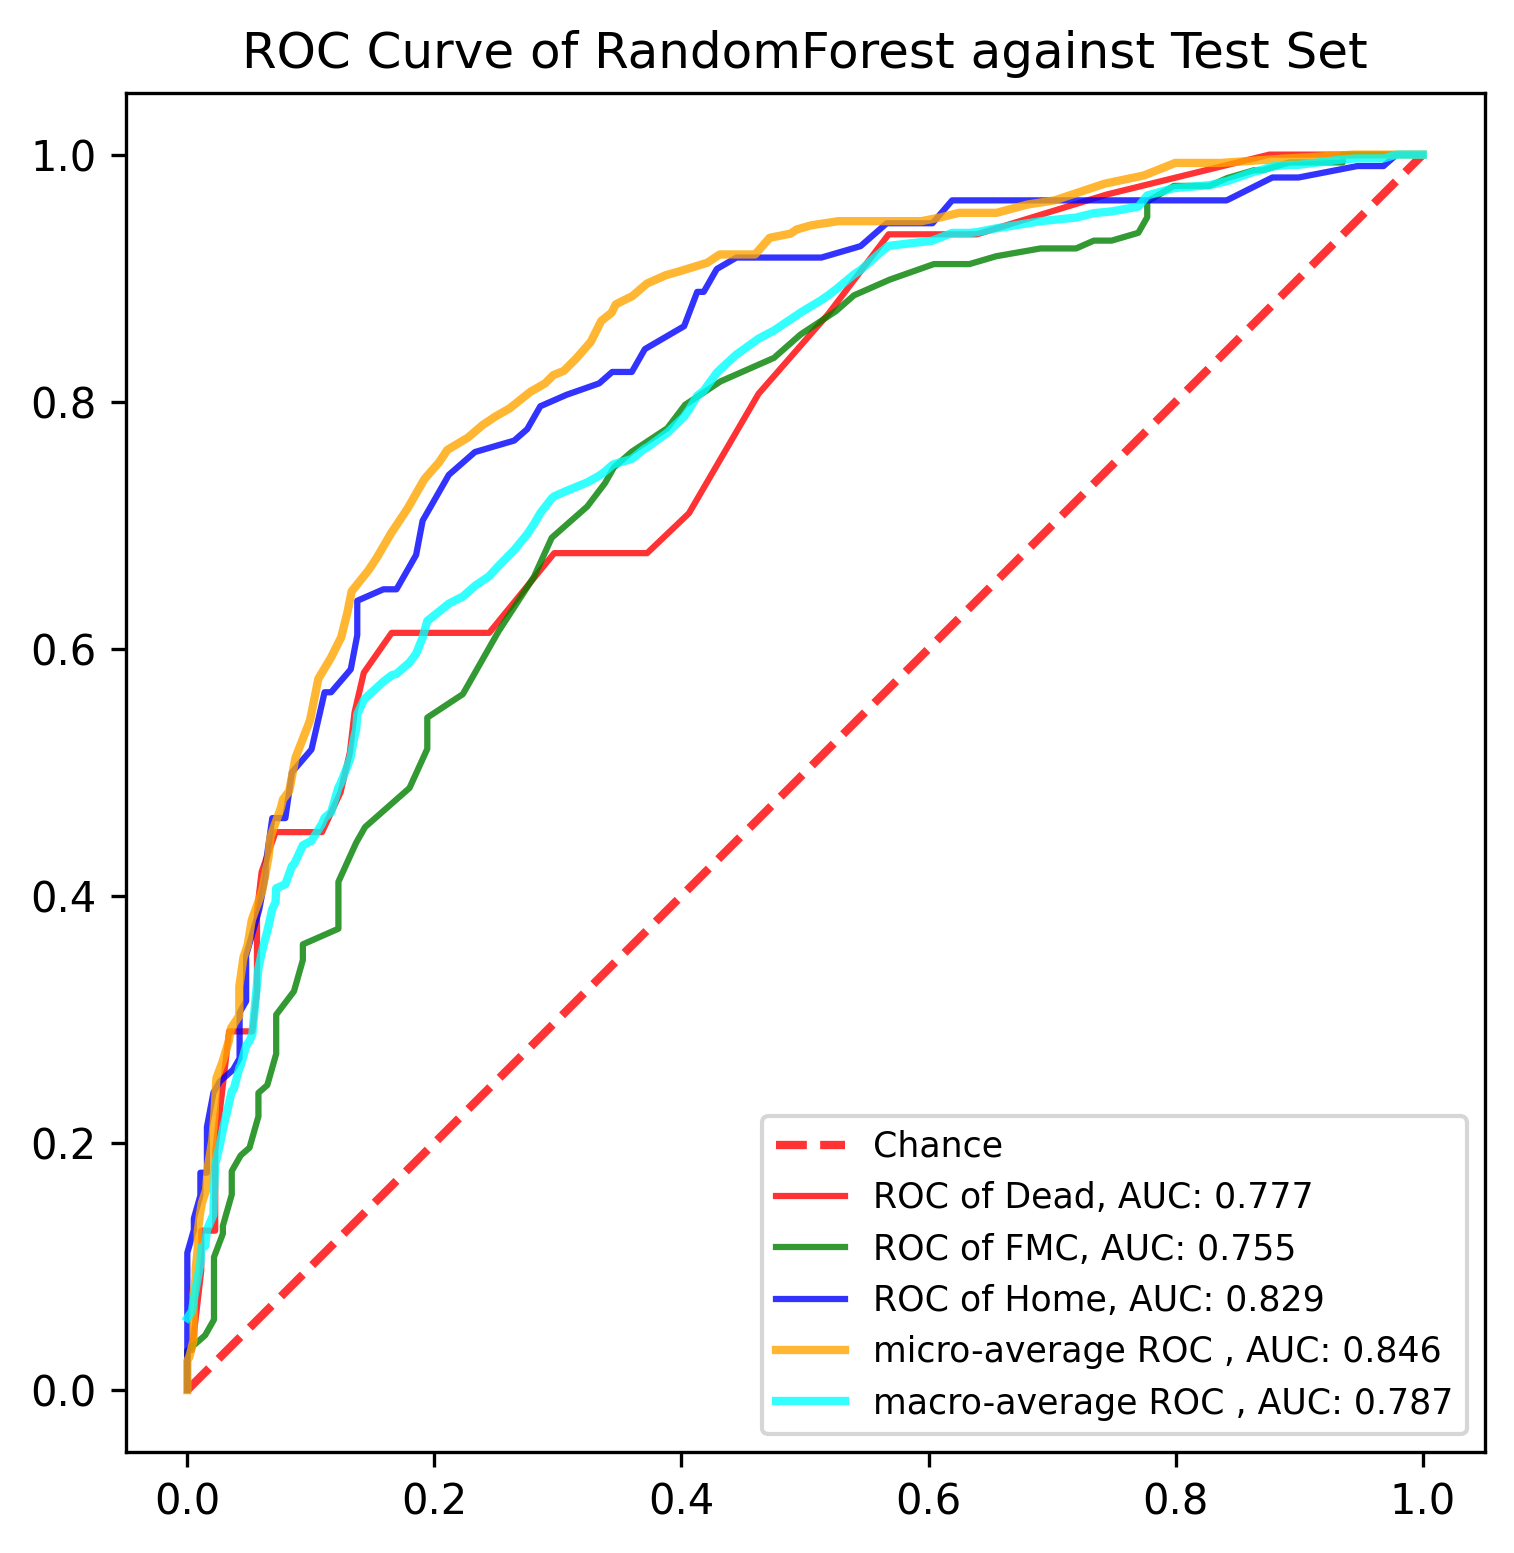

The table this chart was drawn from, first rows:
, y_true, y_proba_0, y_proba_1, y_proba_2, fpr_0, fpr_1, fpr_2, tpr_0, tpr_1, tpr_2, threshold_0, threshold_1, threshold_2, fpr_micro, tpr_micro, fpr_macro, tpr_macro
0, 1, 0.05, 0.82, 0.13, 0.0, 0.0, 0.0, 0.0, 0.0, 0.0, 1.7, 1.93, 1.88, 0.0, 0.0, 0.0, 0.05834
1, 0, 0.37, 0.58, 0.05, 0.0, 0.0, 0.0, 0.03226, 0.006329, 0.01852, 0.7, 0.93, 0.88, 0.0, 0.003367, 0.003759, 0.06383
2, 0, 0.06, 0.48, 0.46, 0.003759, 0.0, 0.0, 0.03226, 0.03165, 0.03704, 0.59, 0.88, 0.83, 0.0, 0.01347, 0.005291, 0.07353
3, 0, 0.28, 0.66, 0.06, 0.01128, 0.01439, 0.0, 0.09677, 0.0443, 0.05556, 0.5, 0.85, 0.82, 0.0, 0.02357, 0.01058, 0.1026
4, 0, 0.07, 0.48, 0.45, 0.01128, 0.02158, 0.0, 0.129, 0.05696, 0.08333, 0.48, 0.84, 0.79, 0.001684, 0.02694, 0.01128, 0.1155
5, 1, 0.01, 0.67, 0.32, 0.02256, 0.02158, 0.0, 0.129, 0.08861, 0.1111, 0.43, 0.83, 0.78, 0.005051, 0.0404, 0.01439, 0.1164
6, 1, 0.0, 0.52, 0.48, 0.02256, 0.02158, 0.005291, 0.1935, 0.1076, 0.1296, 0.37, 0.82, 0.77, 0.005051, 0.06061, 0.01587, 0.1296
7, 1, 0.06, 0.33, 0.61, 0.03383, 0.02878, 0.005291, 0.2903, 0.1266, 0.1389, 0.34, 0.81, 0.76, 0.005051, 0.07744, 0.02116, 0.142
8, 1, 0.09, 0.83, 0.08, 0.03759, 0.02878, 0.01058, 0.2903, 0.1329, 0.1574, 0.33, 0.8, 0.75, 0.006734, 0.09091, 0.02158, 0.1594
9, 1, 0.02, 0.71, 0.27, 0.04887, 0.03597, 0.01058, 0.2903, 0.1582, 0.1759, 0.31, 0.79, 0.74, 0.006734, 0.09764, 0.02256, 0.1823
10, 1, 0.04, 0.35, 0.61, 0.05263, 0.03597, 0.01587, 0.2903, 0.1646, 0.1759, 0.3, 0.78, 0.73, 0.008418, 0.1145, 0.02646, 0.1992
11, 1, 0.02, 0.54, 0.44, 0.05639, 0.03597, 0.01587, 0.3226, 0.1772, 0.213, 0.28, 0.77, 0.71, 0.008418, 0.1279, 0.02878, 0.2106
12, 1, 0.08, 0.84, 0.08, 0.05639, 0.04317, 0.02116, 0.3871, 0.1899, 0.2407, 0.27, 0.76, 0.7, 0.0101, 0.1414, 0.03383, 0.2325
13, 1, 0.09, 0.61, 0.3, 0.06015, 0.05036, 0.02646, 0.4194, 0.1962, 0.25, 0.26, 0.75, 0.69, 0.01178, 0.1515, 0.03597, 0.242
14, 1, 0.04, 0.58, 0.38, 0.07143, 0.05755, 0.03704, 0.4516, 0.2215, 0.2593, 0.25, 0.74, 0.68, 0.01515, 0.1616, 0.03704, 0.2429
15, 1, 0.35, 0.57, 0.08, 0.08647, 0.05755, 0.04233, 0.4516, 0.2405, 0.2685, 0.24, 0.73, 0.67, 0.01684, 0.1818, 0.03759, 0.2435
16, 2, 0.13, 0.54, 0.33, 0.109, 0.06475, 0.04233, 0.4516, 0.2468, 0.287, 0.21, 0.72, 0.65, 0.0202, 0.202, 0.04233, 0.2614
17, 0, 0.05, 0.64, 0.31, 0.1241, 0.07194, 0.04233, 0.4839, 0.2722, 0.3056, 0.2, 0.71, 0.64, 0.02189, 0.2222, 0.04317, 0.2624
18, 2, 0.06, 0.52, 0.42, 0.1316, 0.07194, 0.04762, 0.5161, 0.3038, 0.3148, 0.19, 0.7, 0.63, 0.02357, 0.2525, 0.04762, 0.2787
19, 1, 0.12, 0.66, 0.22, 0.1353, 0.08633, 0.04762, 0.5484, 0.3228, 0.3519, 0.18, 0.69, 0.62, 0.02862, 0.266, 0.04887, 0.2805
20, 1, 0.03, 0.53, 0.44, 0.1429, 0.09353, 0.0582, 0.5806, 0.3481, 0.3889, 0.17, 0.68, 0.61, 0.03367, 0.2828, 0.05036, 0.2827
21, 2, 0.25, 0.46, 0.29, 0.1654, 0.09353, 0.06349, 0.6129, 0.3608, 0.4167, 0.16, 0.67, 0.6, 0.03535, 0.2929, 0.05263, 0.288
22, 0, 0.06, 0.75, 0.19, 0.1767, 0.1223, 0.06349, 0.6129, 0.3734, 0.4259, 0.15, 0.66, 0.59, 0.04209, 0.303, 0.05639, 0.329
23, 1, 0.12, 0.5, 0.38, 0.1955, 0.1223, 0.06878, 0.6129, 0.4114, 0.463, 0.14, 0.65, 0.58, 0.04209, 0.3266, 0.05755, 0.3414
24, 1, 0.01, 0.32, 0.67, 0.218, 0.1367, 0.07937, 0.6129, 0.443, 0.463, 0.13, 0.64, 0.56, 0.04545, 0.3502, 0.0582, 0.3442
25, 1, 0.18, 0.43, 0.39, 0.2444, 0.1439, 0.08466, 0.6129, 0.4557, 0.5, 0.12, 0.63, 0.55, 0.04882, 0.3603, 0.06015, 0.3538
26, 2, 0.01, 0.79, 0.2, 0.297, 0.1583, 0.1005, 0.6774, 0.4684, 0.5185, 0.1, 0.62, 0.54, 0.05219, 0.3805, 0.06349, 0.3669
27, 1, 0.04, 0.68, 0.28, 0.3421, 0.1799, 0.1111, 0.6774, 0.4873, 0.5648, 0.09, 0.61, 0.53, 0.06061, 0.404, 0.06475, 0.3714
28, 1, 0.04, 0.81, 0.15, 0.3722, 0.1942, 0.1164, 0.6774, 0.519, 0.5648, 0.08, 0.6, 0.52, 0.06566, 0.431, 0.06878, 0.3893
29, 1, 0.08, 0.44, 0.48, 0.406, 0.1942, 0.1323, 0.7097, 0.5443, 0.5833, 0.07, 0.59, 0.51, 0.06734, 0.4478, 0.07143, 0.395
30, 1, 0.11, 0.73, 0.16, 0.4624, 0.223, 0.1376, 0.8065, 0.5633, 0.6111, 0.06, 0.58, 0.5, 0.07576, 0.4714, 0.07194, 0.4061
31, 1, 0.01, 0.93, 0.06, 0.5188, 0.2374, 0.1376, 0.871, 0.5886, 0.6389, 0.05, 0.56, 0.49, 0.07744, 0.4781, 0.07937, 0.4094
32, 1, 0.03, 0.69, 0.28, 0.5677, 0.2518, 0.1587, 0.9355, 0.6139, 0.6481, 0.04, 0.55, 0.48, 0.08249, 0.4848, 0.08466, 0.4241
33, 1, 0.14, 0.47, 0.39, 0.6391, 0.2806, 0.1693, 0.9355, 0.6582, 0.6481, 0.03, 0.54, 0.47, 0.08754, 0.5118, 0.08633, 0.4255
34, 0, 0.37, 0.39, 0.24, 0.7444, 0.295, 0.1852, 0.9677, 0.6899, 0.6759, 0.02, 0.53, 0.46, 0.09933, 0.5421, 0.08647, 0.4257
35, 0, 0.04, 0.36, 0.6, 0.8759, 0.3237, 0.1905, 1.0, 0.7152, 0.7037, 0.01, 0.52, 0.45, 0.1061, 0.5758, 0.09353, 0.4409
36, 1, 0.01, 0.83, 0.16, 1.0, 0.3381, 0.2116, 1.0, 0.7342, 0.7407, 0.0, 0.51, 0.44, 0.1162, 0.5926, 0.1005, 0.4447
37, 1, 0.16, 0.79, 0.05, , 0.3453, 0.2328, , 0.7468, 0.7593, , 0.5, 0.42, 0.1246, 0.6094, 0.109, 0.4583
38, 2, 0.0, 0.34, 0.66, , 0.3597, 0.2646, , 0.7595, 0.7685, , 0.49, 0.41, 0.1296, 0.6296, 0.1111, 0.4631
39, 1, 0.1, 0.83, 0.07, , 0.3885, 0.2751, , 0.7785, 0.7778, , 0.48, 0.4, 0.133, 0.6465, 0.1164, 0.4677
40, 1, 0.1, 0.54, 0.36, , 0.4029, 0.2857, , 0.7975, 0.7963, , 0.47, 0.39, 0.1465, 0.6633, 0.1223, 0.4877
41, 0, 0.18, 0.51, 0.31, , 0.4317, 0.3069, , 0.8165, 0.8056, , 0.46, 0.38, 0.1532, 0.6734, 0.1241, 0.491
42, 2, 0.0, 0.42, 0.58, , 0.4748, 0.3333, , 0.8354, 0.8148, , 0.45, 0.37, 0.165, 0.6936, 0.1316, 0.5101
43, 0, 0.11, 0.61, 0.28, , 0.4964, 0.3439, , 0.8544, 0.8241, , 0.44, 0.36, 0.1785, 0.7138, 0.1323, 0.5129
44, 2, 0.0, 0.22, 0.78, , 0.5252, 0.3492, , 0.8734, 0.8241, , 0.43, 0.35, 0.1919, 0.7374, 0.1353, 0.5293
45, 2, 0.01, 0.46, 0.53, , 0.5396, 0.3598, , 0.8861, 0.8241, , 0.42, 0.34, 0.2037, 0.7508, 0.1367, 0.5346
46, 1, 0.12, 0.65, 0.23, , 0.5683, 0.3704, , 0.8987, 0.8426, , 0.41, 0.33, 0.2104, 0.7609, 0.1376, 0.5471
47, 2, 0.02, 0.54, 0.44, , 0.6043, 0.4021, , 0.9114, 0.8611, , 0.4, 0.32, 0.2273, 0.771, 0.1429, 0.5586
48, 1, 0.22, 0.52, 0.26, , 0.6331, 0.4127, , 0.9114, 0.8889, , 0.39, 0.31, 0.2391, 0.7811, 0.1439, 0.5598
49, 2, 0.02, 0.58, 0.4, , 0.6547, 0.418, , 0.9177, 0.8889, , 0.38, 0.3, 0.2492, 0.7879, 0.1583, 0.573
50, 1, 0.0, 0.6, 0.4, , 0.6906, 0.4286, , 0.9241, 0.9074, , 0.37, 0.29, 0.2609, 0.7946, 0.1587, 0.5734
51, 2, 0.01, 0.28, 0.71, , 0.7194, 0.4444, , 0.9241, 0.9167, , 0.36, 0.28, 0.2778, 0.8081, 0.1654, 0.5786
52, 2, 0.04, 0.35, 0.61, , 0.7338, 0.4974, , 0.9304, 0.9167, , 0.35, 0.26, 0.2896, 0.8148, 0.1693, 0.5797
53, 2, 0.01, 0.39, 0.6, , 0.7482, 0.5132, , 0.9304, 0.9167, , 0.34, 0.25, 0.2963, 0.8215, 0.1767, 0.5862
54, 2, 0.07, 0.54, 0.39, , 0.7698, 0.545, , 0.9367, 0.9259, , 0.33, 0.24, 0.3047, 0.8249, 0.1799, 0.5889
55, 1, 0.0, 0.52, 0.48, , 0.777, 0.5661, , 0.9494, 0.9444, , 0.32, 0.23, 0.3148, 0.835, 0.1852, 0.596
56, 2, 0.07, 0.5, 0.43, , 0.777, 0.5873, , 0.962, 0.9444, , 0.31, 0.22, 0.3266, 0.8485, 0.1905, 0.6091
57, 0, 0.27, 0.53, 0.2, , 0.7986, 0.6032, , 0.9747, 0.9444, , 0.3, 0.21, 0.335, 0.8653, 0.1942, 0.6225
58, 1, 0.13, 0.73, 0.14, , 0.8273, 0.619, , 0.9747, 0.963, , 0.28, 0.2, 0.3434, 0.8721, 0.1955, 0.6235
59, 1, 0.03, 0.7, 0.27, , 0.8417, 0.6508, , 0.981, 0.963, , 0.27, 0.19, 0.3468, 0.8788, 0.2116, 0.6365
... 831 more rows
